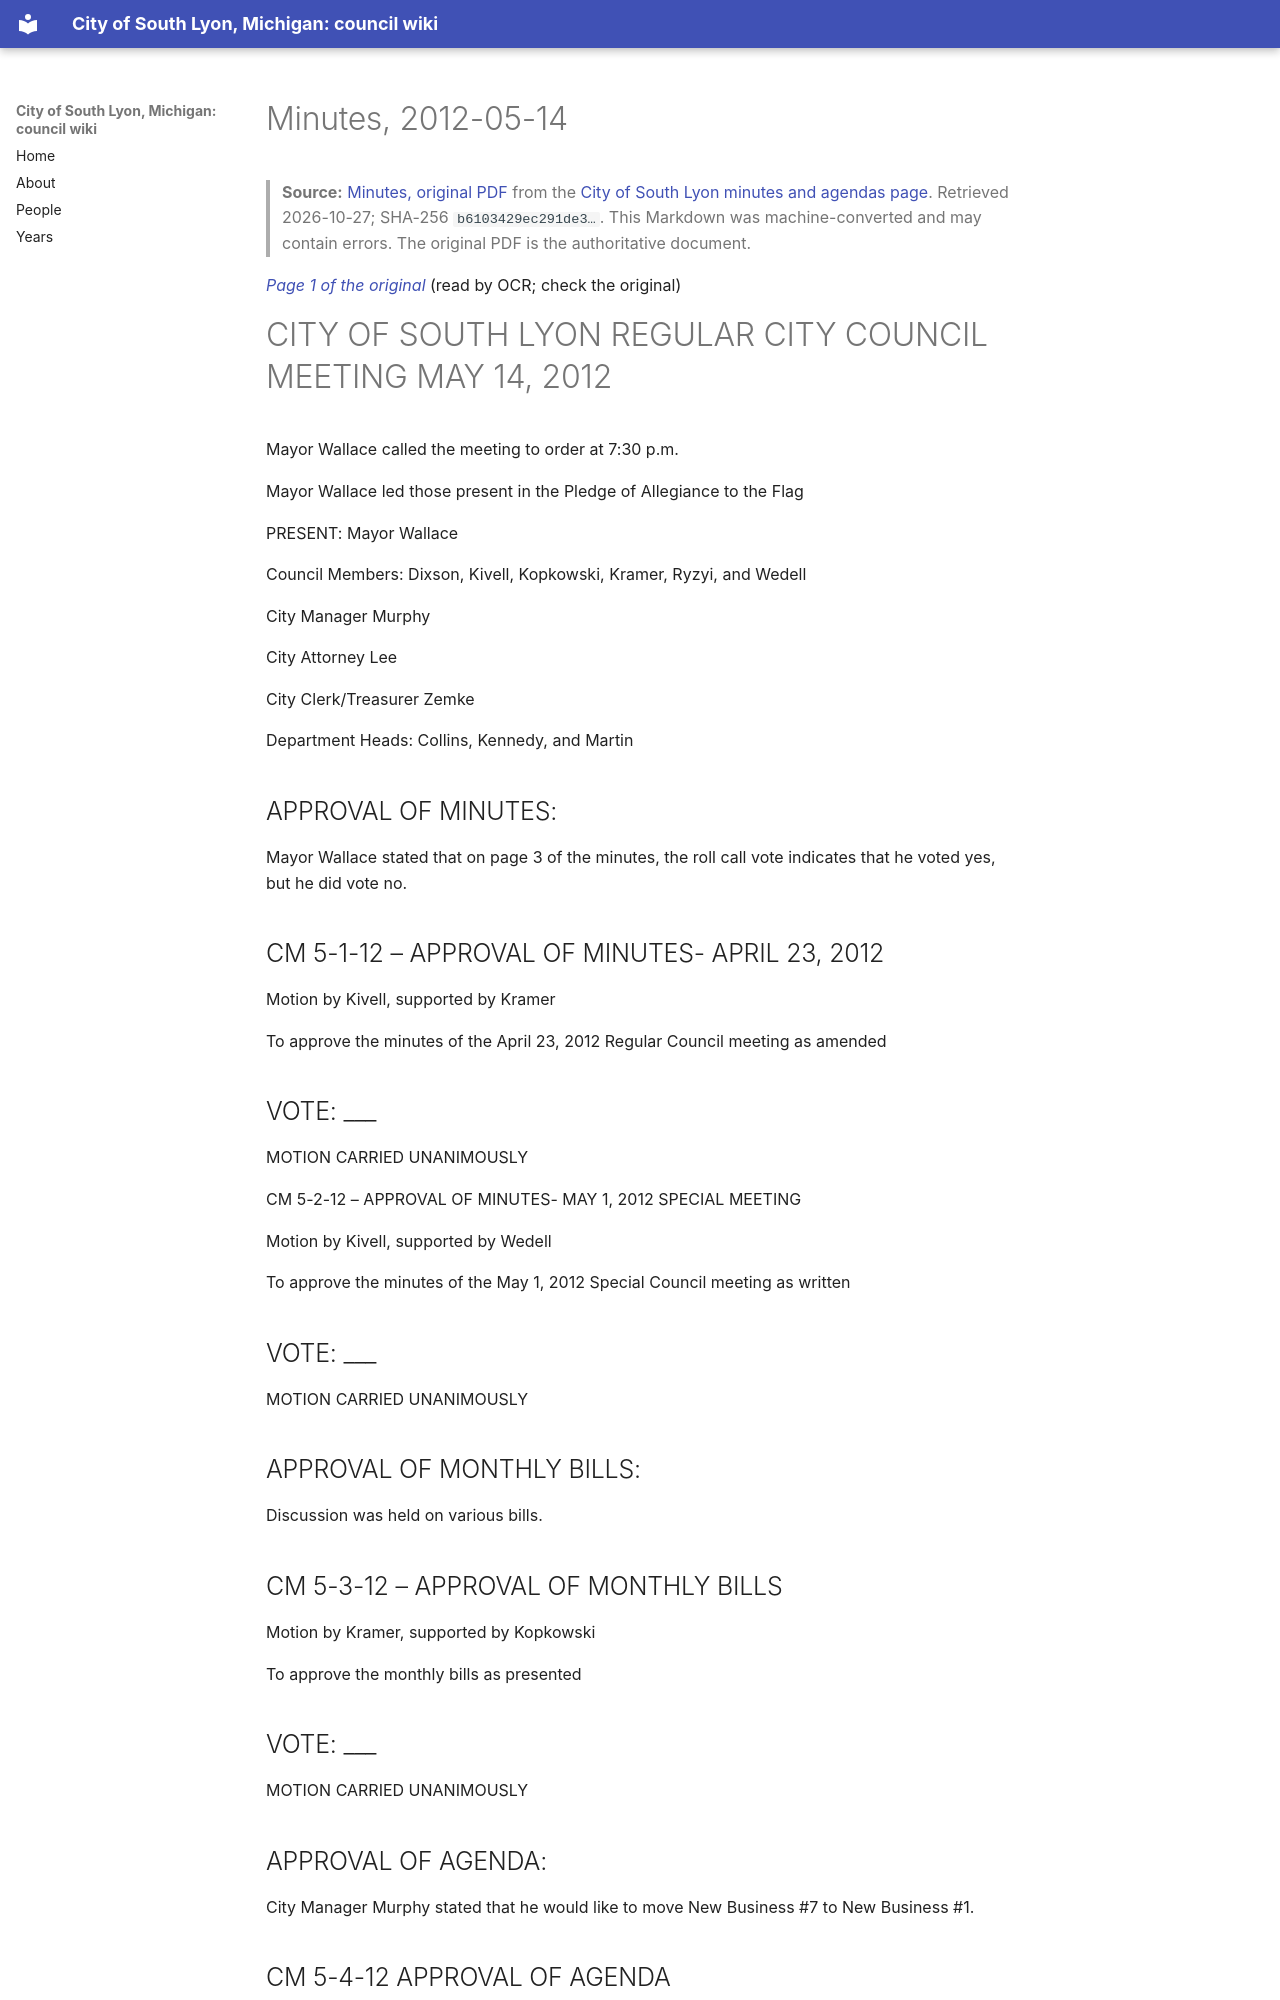

repository: RyanMathewson/city-of-south-lyon-mi-council-wiki · page: documents/2012/2012-05-14/minutes/index.html · generator: mkdocs

---
title: "Minutes, 2012-05-14"
meeting_date: "2012-05-14"
document: "minutes"
source_url: "https://www.southlyonmi.org/document_center/City%20Council/Agenda%20packet%20and%20Minutes/2012/minutes/DOC061912may14CCrevisedMIN.pdf?t=202108310732590"
source_listing: "https://www.southlyonmi.org/government/city_council/city_council_minutes_and_agendas.php"
source_sha256: "b6103429ec291de3c06489871657a057171f86b3e200bb8081250ced460122c1"
source_bytes: 737765
retrieved: "2026-10-27"
pages: 9
ocr_pages: 9
converter: "pymupdf4llm 0.3.4 (text layers); PaddleOCR-VL-1.6-0.9B (scanned pages)"
---

# Minutes, 2012-05-14

> **Source:** [Minutes, original PDF](https://www.southlyonmi.org/document_center/City%20Council/Agenda%20packet%20and%20Minutes/2012/minutes/DOC061912may14CCrevisedMIN.pdf?t=202108310732590) from the [City of South Lyon minutes and agendas page](https://www.southlyonmi.org/government/city_council/city_council_minutes_and_agendas.php). Retrieved 2026-10-27; SHA-256 `b6103429ec291de3…`. This Markdown was machine-converted and may contain errors. The original PDF is the authoritative document.

<a id="p1"></a>
*[Page 1 of the original](https://www.southlyonmi.org/document_center/City%20Council/Agenda%20packet%20and%20Minutes/2012/minutes/DOC061912may14CCrevisedMIN.pdf?t=202108310732590#page=1)* (read by OCR; check the original)

# CITY OF SOUTH LYON REGULAR CITY COUNCIL MEETING MAY 14, 2012

Mayor Wallace called the meeting to order at 7:30 p.m.

Mayor Wallace led those present in the Pledge of Allegiance to the Flag

PRESENT: Mayor Wallace

Council Members: Dixson, Kivell, Kopkowski, Kramer, Ryzyi, and Wedell

City Manager Murphy

City Attorney Lee

City Clerk/Treasurer Zemke

Department Heads: Collins, Kennedy, and Martin

## APPROVAL OF MINUTES:

Mayor Wallace stated that on page 3 of the minutes, the roll call vote indicates that he voted yes, but he did vote no.

## CM 5-1-12 – APPROVAL OF MINUTES- APRIL 23, 2012

Motion by Kivell, supported by Kramer

To approve the minutes of the April 23, 2012 Regular Council meeting as amended

## VOTE: ___

MOTION CARRIED UNANIMOUSLY

CM 5-2-12 – APPROVAL OF MINUTES- MAY 1, 2012 SPECIAL MEETING

Motion by Kivell, supported by Wedell

To approve the minutes of the May 1, 2012 Special Council meeting as written

## VOTE: ___

MOTION CARRIED UNANIMOUSLY

## APPROVAL OF MONTHLY BILLS:

Discussion was held on various bills.

## CM 5-3-12 – APPROVAL OF MONTHLY BILLS

Motion by Kramer, supported by Kopkowski

To approve the monthly bills as presented

## VOTE: ___

MOTION CARRIED UNANIMOUSLY

## APPROVAL OF AGENDA:

City Manager Murphy stated that he would like to move New Business #7 to New Business #1.

## CM 5-4-12 APPROVAL OF AGENDA

Motion by Wedell, supported by Kopkowski

To approve the agenda as amended

VOTE: ___

MOTION CARRIED UNANIMOUSLY

<a id="p2"></a>
*[Page 2 of the original](https://www.southlyonmi.org/document_center/City%20Council/Agenda%20packet%20and%20Minutes/2012/minutes/DOC061912may14CCrevisedMIN.pdf?t=202108310732590#page=2)* (read by OCR; check the original)
